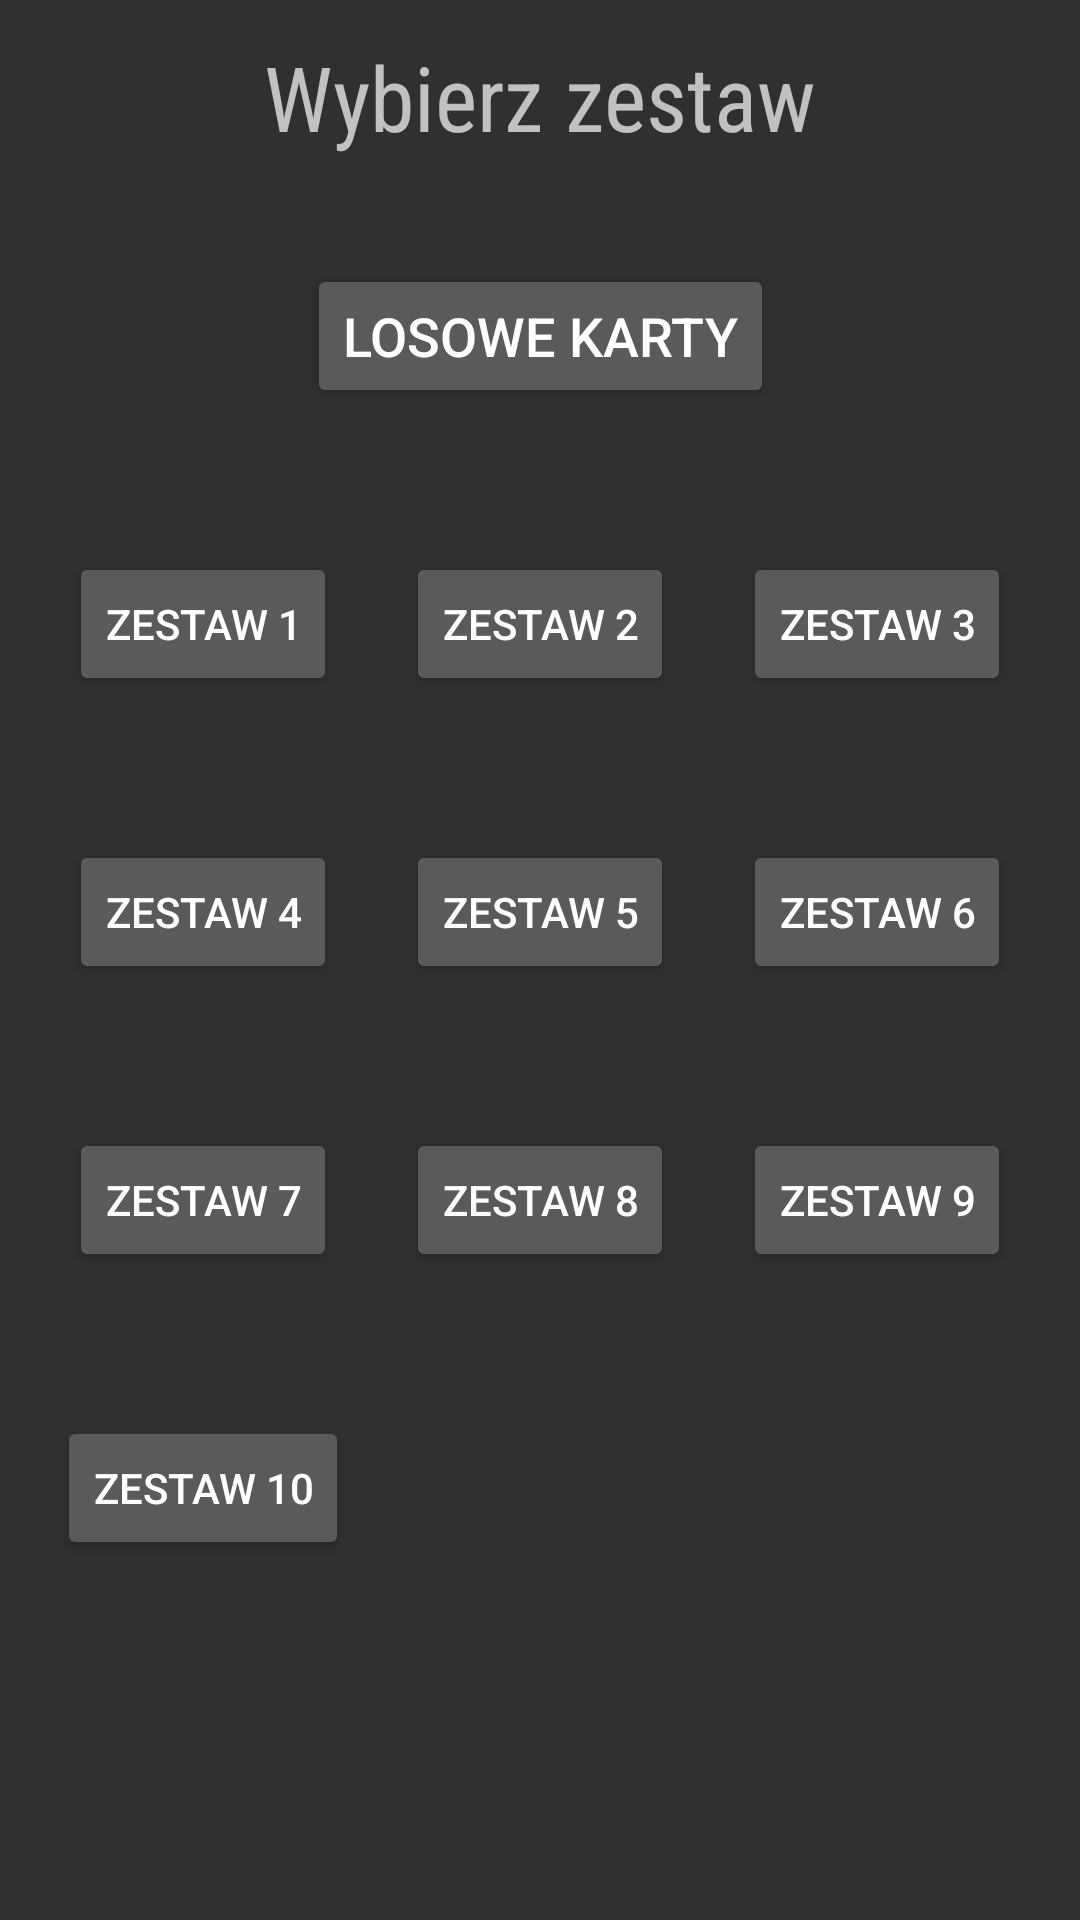

Produce the Android XML layout that renders to this screen, including the resource entries it uses.
<!-- AndroidManifest.xml: application theme Theme.AppCompat.NoActionBar -->
<!-- res/layout/activity_choose_highscores.xml -->
<?xml version="1.0" encoding="utf-8"?>
<androidx.constraintlayout.widget.ConstraintLayout xmlns:android="http://schemas.android.com/apk/res/android"
    xmlns:app="http://schemas.android.com/apk/res-auto"
    xmlns:tools="http://schemas.android.com/tools"
    android:id="@+id/chGameConstraintLayout"
    android:layout_width="match_parent"
    android:layout_height="match_parent"
    tools:context=".activity.GameActivity">

    <androidx.constraintlayout.widget.Guideline
        android:id="@+id/chTop25Guideline"
        android:layout_width="wrap_content"
        android:layout_height="wrap_content"
        android:orientation="horizontal"
        app:layout_constraintGuide_percent="0.25" />

    <androidx.constraintlayout.widget.Guideline
        android:id="@+id/chTop10Guideline"
        android:layout_width="wrap_content"
        android:layout_height="wrap_content"
        android:orientation="horizontal"
        app:layout_constraintGuide_percent="0.1" />

    <androidx.constraintlayout.widget.Guideline
        android:id="@+id/chTop40Guideline"
        android:layout_width="wrap_content"
        android:layout_height="wrap_content"
        android:orientation="horizontal"
        app:layout_constraintGuide_percent="0.4" />

    <androidx.constraintlayout.widget.Guideline
        android:id="@+id/chTop55Guideline"
        android:layout_width="wrap_content"
        android:layout_height="wrap_content"
        android:orientation="horizontal"
        app:layout_constraintGuide_percent="0.55" />

    <androidx.constraintlayout.widget.Guideline
        android:id="@+id/chTop70Guideline"
        android:layout_width="wrap_content"
        android:layout_height="wrap_content"
        android:orientation="horizontal"
        app:layout_constraintGuide_percent="0.7" />

    <androidx.constraintlayout.widget.Guideline
        android:id="@+id/chTop85Guideline"
        android:layout_width="wrap_content"
        android:layout_height="wrap_content"
        android:orientation="horizontal"
        app:layout_constraintGuide_percent="0.85" />

    <TextView
        android:id="@+id/chTitle"
        android:layout_width="wrap_content"
        android:layout_height="wrap_content"
        android:fontFamily="sans-serif-condensed"
        android:text="Wybierz zestaw"
        android:textSize="30sp"
        app:layout_constraintBottom_toTopOf="@+id/chTop10Guideline"
        app:layout_constraintEnd_toEndOf="parent"
        app:layout_constraintStart_toStartOf="parent"
        app:layout_constraintTop_toTopOf="parent" />

    <Button
        android:id="@+id/chSet1Button"
        android:layout_width="wrap_content"
        android:layout_height="wrap_content"
        android:text="Zestaw 1"
        app:layout_constraintBottom_toTopOf="@+id/chTop40Guideline"
        app:layout_constraintEnd_toStartOf="@+id/chSet2Button"
        app:layout_constraintStart_toStartOf="parent"
        app:layout_constraintTop_toTopOf="@+id/chTop25Guideline" />

    <Button
        android:id="@+id/chSet2Button"
        android:layout_width="wrap_content"
        android:layout_height="wrap_content"
        android:text="Zestaw 2"
        app:layout_constraintBottom_toTopOf="@+id/chTop40Guideline"
        app:layout_constraintEnd_toStartOf="@+id/chSet3Button"
        app:layout_constraintStart_toEndOf="@+id/chSet1Button"
        app:layout_constraintTop_toTopOf="@+id/chTop25Guideline" />

    <Button
        android:id="@+id/chSet3Button"
        android:layout_width="wrap_content"
        android:layout_height="wrap_content"
        android:text="Zestaw 3"
        app:layout_constraintBottom_toTopOf="@+id/chTop40Guideline"
        app:layout_constraintEnd_toEndOf="parent"
        app:layout_constraintStart_toEndOf="@+id/chSet2Button"
        app:layout_constraintTop_toTopOf="@+id/chTop25Guideline" />

    <Button
        android:id="@+id/chSet4Button"
        android:layout_width="wrap_content"
        android:layout_height="wrap_content"
        android:text="Zestaw 4"
        app:layout_constraintBottom_toTopOf="@+id/chTop55Guideline"
        app:layout_constraintEnd_toStartOf="@+id/chSet2Button"
        app:layout_constraintStart_toStartOf="parent"
        app:layout_constraintTop_toTopOf="@+id/chTop40Guideline" />

    <Button
        android:id="@+id/chSet5Button"
        android:layout_width="wrap_content"
        android:layout_height="wrap_content"
        android:text="Zestaw 5"
        app:layout_constraintBottom_toTopOf="@+id/chTop55Guideline"
        app:layout_constraintEnd_toStartOf="@+id/chSet3Button"
        app:layout_constraintStart_toEndOf="@+id/chSet1Button"
        app:layout_constraintTop_toTopOf="@+id/chTop40Guideline" />

    <Button
        android:id="@+id/chSet6Button"
        android:layout_width="wrap_content"
        android:layout_height="wrap_content"
        android:text="Zestaw 6"
        app:layout_constraintBottom_toTopOf="@+id/chTop55Guideline"
        app:layout_constraintEnd_toEndOf="parent"
        app:layout_constraintStart_toEndOf="@+id/chSet2Button"
        app:layout_constraintTop_toTopOf="@+id/chTop40Guideline" />

    <Button
        android:id="@+id/chSet7Button"
        android:layout_width="wrap_content"
        android:layout_height="wrap_content"
        android:text="Zestaw 7"
        app:layout_constraintBottom_toTopOf="@+id/chTop70Guideline"
        app:layout_constraintEnd_toStartOf="@+id/chSet2Button"
        app:layout_constraintStart_toStartOf="parent"
        app:layout_constraintTop_toTopOf="@+id/chTop55Guideline" />

    <Button
        android:id="@+id/chSet8Button"
        android:layout_width="wrap_content"
        android:layout_height="wrap_content"
        android:text="Zestaw 8"
        app:layout_constraintBottom_toTopOf="@+id/chTop70Guideline"
        app:layout_constraintEnd_toStartOf="@+id/chSet3Button"
        app:layout_constraintStart_toEndOf="@+id/chSet1Button"
        app:layout_constraintTop_toTopOf="@+id/chTop55Guideline" />

    <Button
        android:id="@+id/chSet9Button"
        android:layout_width="wrap_content"
        android:layout_height="wrap_content"
        android:text="Zestaw 9"
        app:layout_constraintBottom_toTopOf="@+id/chTop70Guideline"
        app:layout_constraintEnd_toEndOf="parent"
        app:layout_constraintStart_toEndOf="@+id/chSet2Button"
        app:layout_constraintTop_toTopOf="@+id/chTop55Guideline" />

    <Button
        android:id="@+id/chSet10Button"
        android:layout_width="wrap_content"
        android:layout_height="wrap_content"
        android:text="Zestaw 10"
        app:layout_constraintBottom_toTopOf="@+id/chTop85Guideline"
        app:layout_constraintEnd_toEndOf="@+id/chSet7Button"
        app:layout_constraintStart_toStartOf="@+id/chSet7Button"
        app:layout_constraintTop_toTopOf="@+id/chTop70Guideline" />

    <Button
        android:id="@+id/chRandomSetButton"
        android:layout_width="wrap_content"
        android:layout_height="wrap_content"
        android:text="LOSOWE KARTY"
        android:textSize="18sp"
        app:layout_constraintBottom_toTopOf="@+id/chTop25Guideline"
        app:layout_constraintEnd_toEndOf="parent"
        app:layout_constraintStart_toStartOf="parent"
        app:layout_constraintTop_toTopOf="@+id/chTop10Guideline" />

</androidx.constraintlayout.widget.ConstraintLayout>
<!-- resources referenced by this layout -->
<resources>

</resources>
